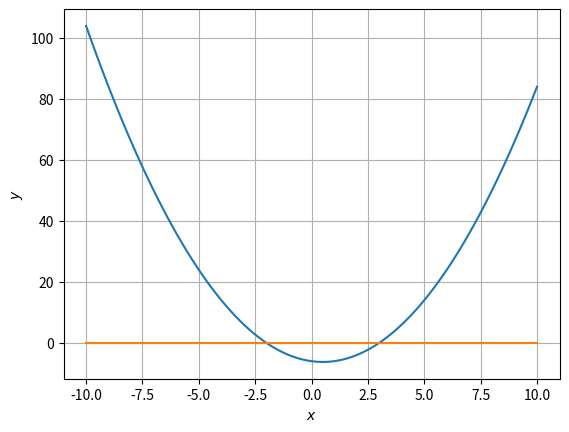

Here is the Python script that generated this plot:
import matplotlib.pyplot as plt
import numpy as np


x = np.arange(-10, 10.02, 0.2)
plt.xlabel(r'$x$')
plt.ylabel(r'$y$')
plt.plot(x, x**2 - x - 6)
plt.plot(x, 0*x)
plt.grid(True)
plt.show()
